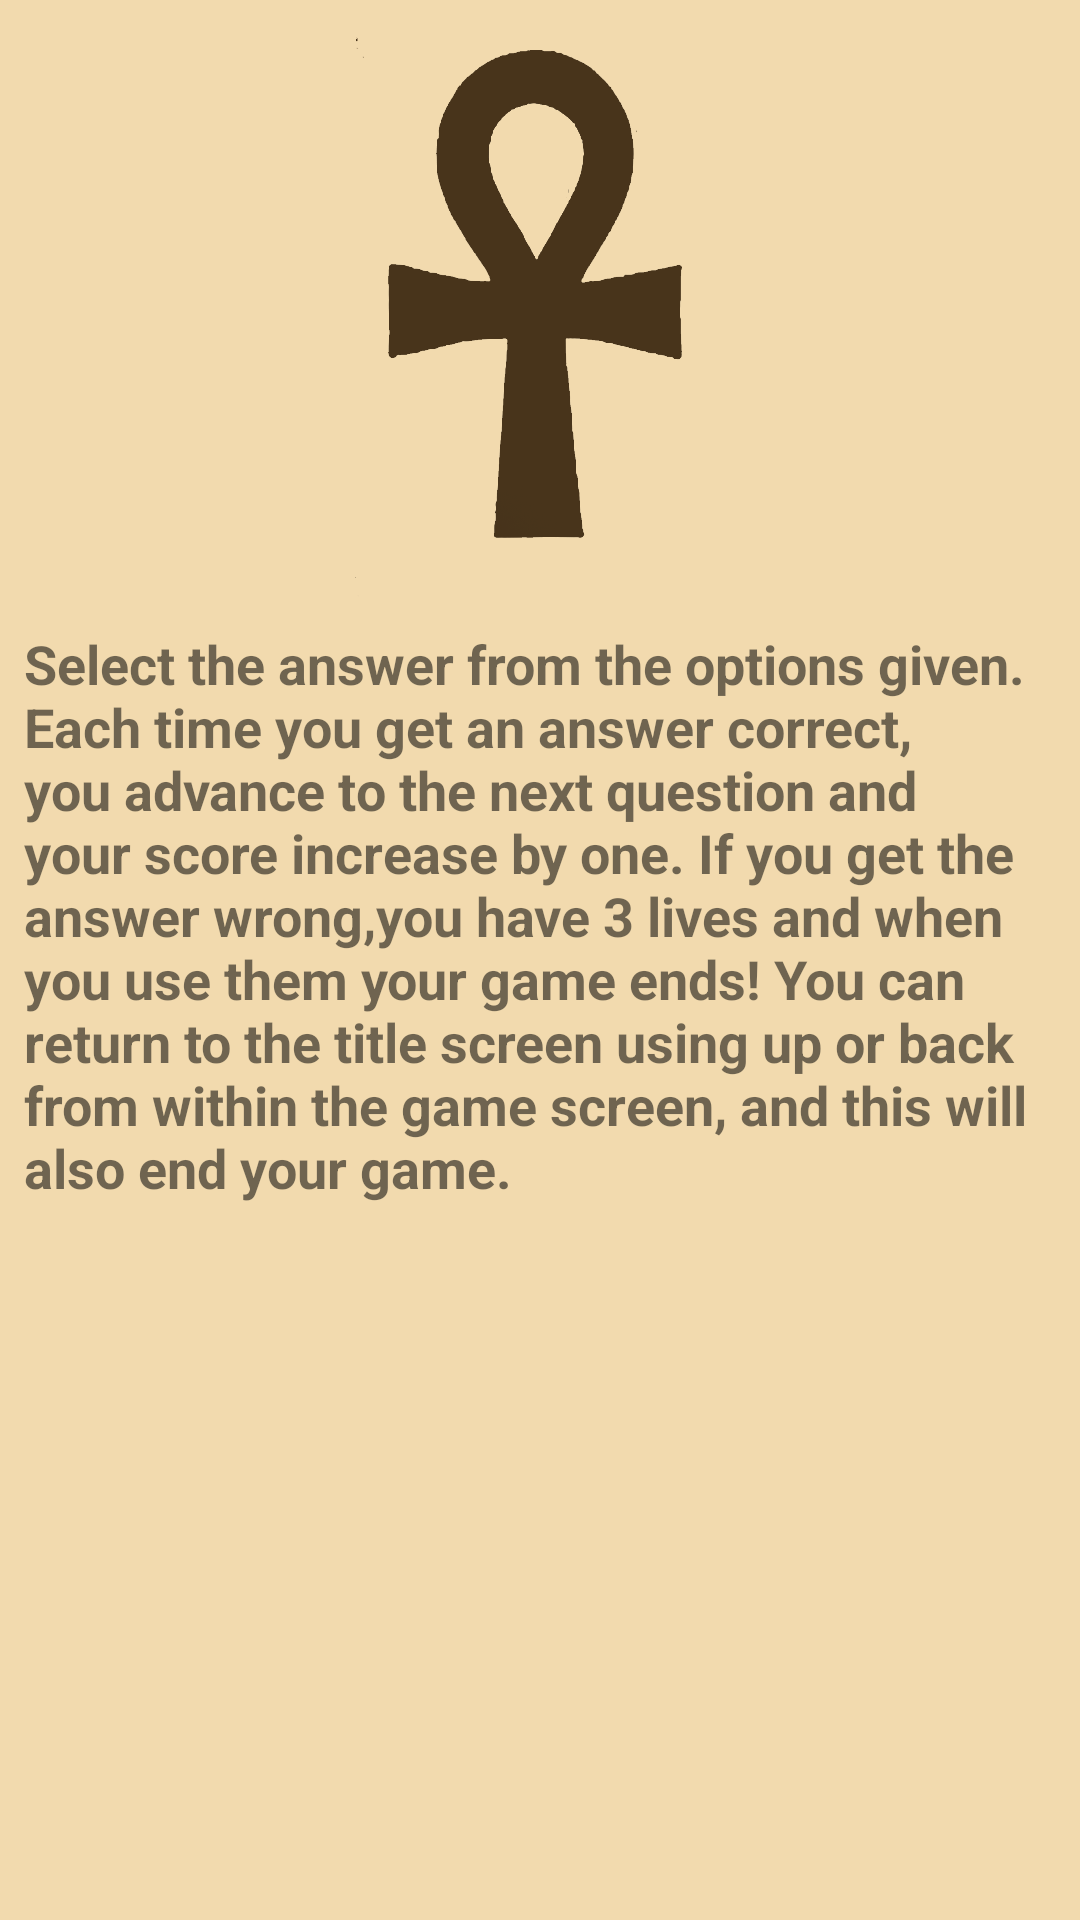

Here is an Android app screen rendered from its layout file. Give the layout XML and the strings, colors and styles it references.
<!-- AndroidManifest.xml: application theme Theme.EgyptExplorer -->
<!-- res/layout/fragment_rules.xml -->
<?xml version="1.0" encoding="utf-8"?>
<ScrollView xmlns:android="http://schemas.android.com/apk/res/android"
    xmlns:tools="http://schemas.android.com/tools"
    android:layout_width="match_parent"
    android:layout_height="match_parent"
    xmlns:app="http://schemas.android.com/apk/res-auto"
    tools:context=".fragments.RulesFragment"
    android:background="@color/Background">
    <androidx.constraintlayout.widget.ConstraintLayout
        android:layout_width="match_parent"
        android:layout_height="wrap_content"
        >
        <ImageView
            android:id="@+id/triviaRulesImage"
            android:layout_width="0dp"
            android:layout_height="192dp"
            android:src="@drawable/key_life"
            app:layout_constraintTop_toTopOf="parent"
            app:layout_constraintStart_toStartOf="parent"
            app:layout_constraintEnd_toEndOf="parent"
            android:layout_marginStart="8dp"
            android:layout_marginEnd="8dp"
            android:layout_marginTop="9dp"
            android:scaleType="fitCenter"
            />
        <TextView
            android:layout_width="0dp"
            android:layout_height="wrap_content"
            android:text="@string/rules_text"
            app:layout_constraintTop_toBottomOf="@id/triviaRulesImage"
            android:layout_marginTop="8dp"
            android:background="@color/Background"
            app:layout_constraintStart_toStartOf="parent"
            app:layout_constraintEnd_toEndOf="parent"
            android:layout_marginStart="8dp"
            android:layout_marginEnd="8dp"
            android:textSize="18sp"
            android:textStyle="bold"
            />
    </androidx.constraintlayout.widget.ConstraintLayout>

</ScrollView>
<!-- resources referenced by this layout -->
<resources>
  <color name="Background">#f2daae</color>
  <!-- drawable key_life: png bitmap (drawable, 69174 bytes) -->
  <string name="rules_text">Select the answer from the options given. Each time you get an answer correct, you advance to the next question and your score increase by one.  If you get the answer wrong,you have 3 lives and when you use them your game ends! You can return to the title screen using up or back from within the game screen, and this will also end your game.</string>
  <style name="Theme.EgyptExplorer" parent="Base.Theme.EgyptExplorer" />
  <style name="Base.Theme.EgyptExplorer" parent="Theme.AppCompat.DayNight.DarkActionBar">
          <item name="colorPrimary">@color/colorPrimary</item>
          <item name="colorAccent">@color/colorPrimaryDark</item>
      </style>
  <color name="colorPrimary">#C3B08C</color>
  <color name="colorPrimaryDark">#A29274</color>
</resources>
